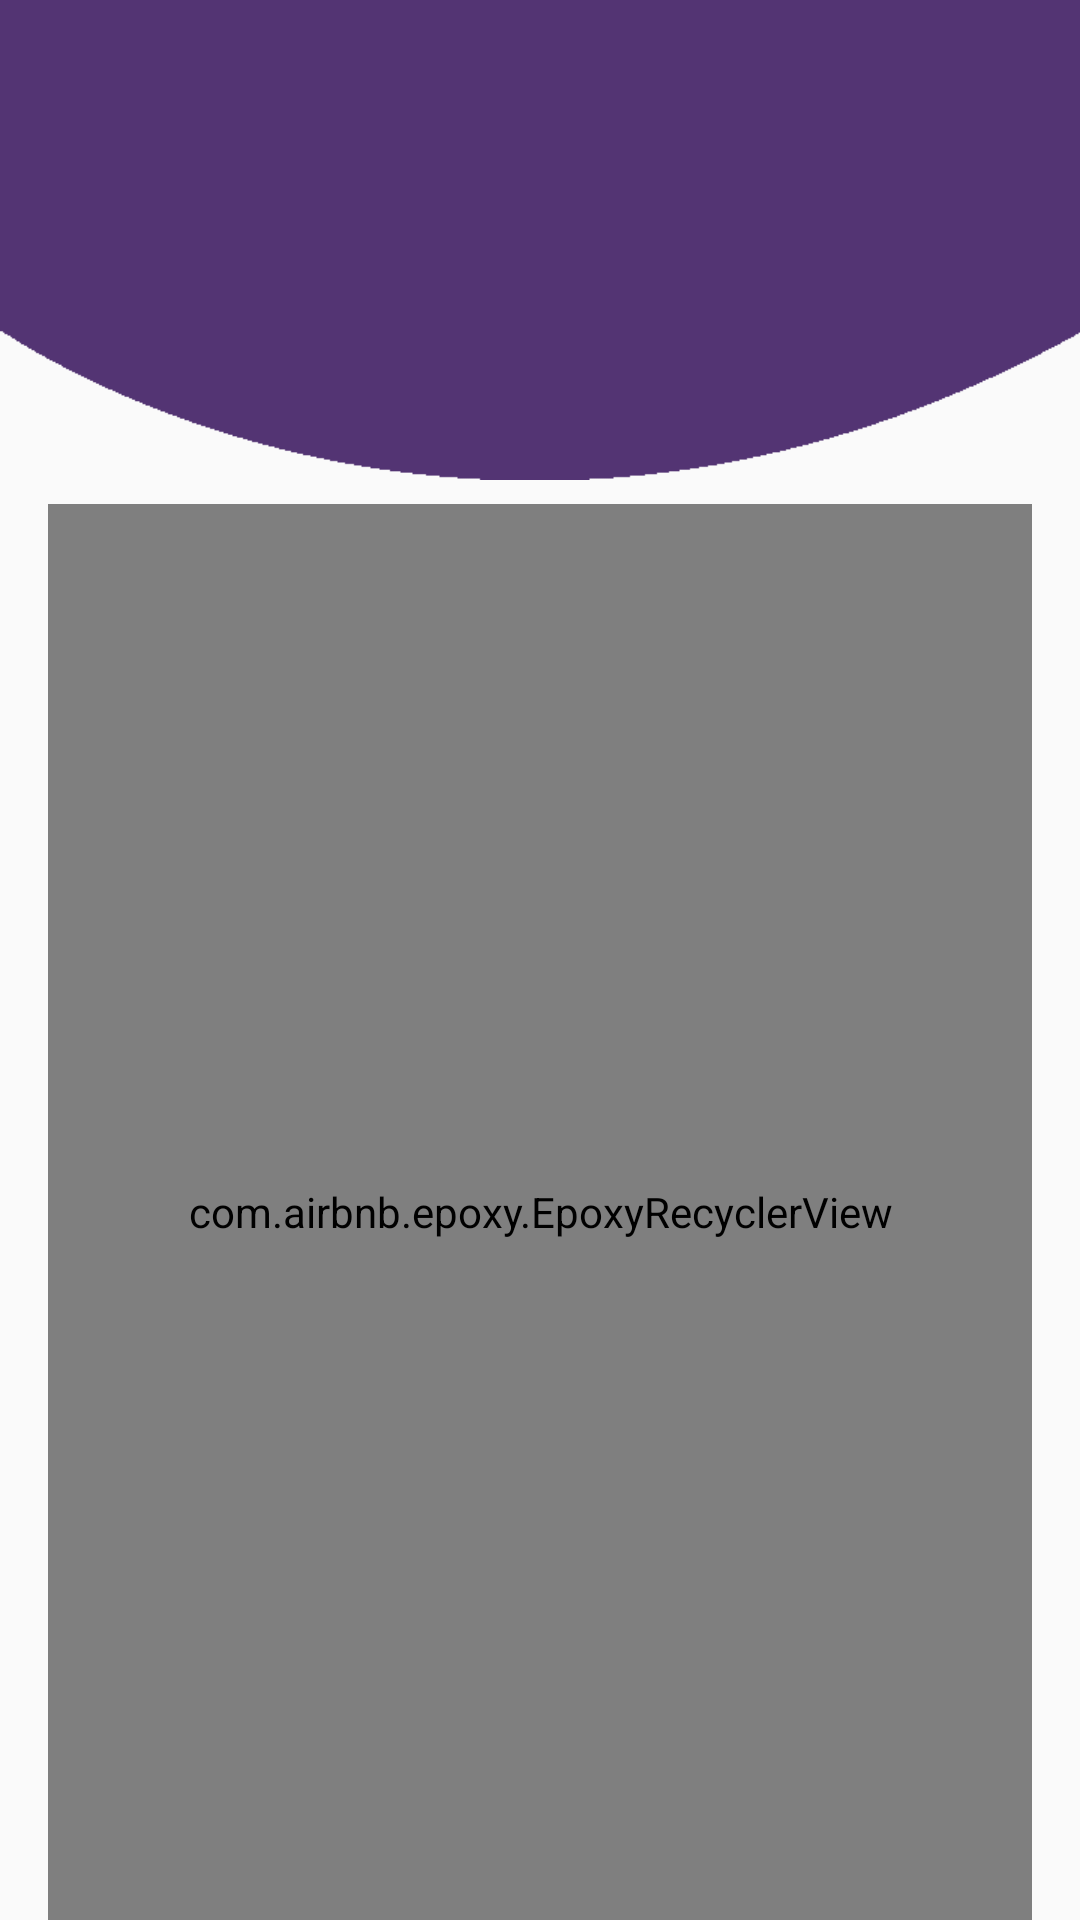

This screen was rendered from an Android layout file. Write that file and the resources it references.
<!-- AndroidManifest.xml: application theme AppTheme -->
<!-- res/layout/fragment_user_contributions.xml -->
<?xml version="1.0" encoding="utf-8"?>
<androidx.constraintlayout.widget.ConstraintLayout xmlns:android="http://schemas.android.com/apk/res/android"
    xmlns:app="http://schemas.android.com/apk/res-auto"
    xmlns:tools="http://schemas.android.com/tools"
    android:layout_width="match_parent"
    android:layout_height="match_parent"
    android:background="@drawable/grad"
    android:orientation="vertical">

    <ImageView
        android:id="@+id/imageView_icon"
        android:layout_width="match_parent"
        android:layout_height="160dp"
        android:contentDescription="@string/app_name"
        android:scaleType="fitXY"
        android:src="@drawable/ver_bg"
        app:layout_constraintEnd_toEndOf="parent"
        app:layout_constraintStart_toStartOf="parent"
        app:layout_constraintTop_toTopOf="parent" />

    <TextView
        android:id="@+id/tvUContribName"
        android:layout_width="wrap_content"
        android:layout_height="wrap_content"
        android:layout_marginStart="@dimen/mini"
        android:layout_marginLeft="@dimen/mini"
        android:layout_marginEnd="@dimen/small"
        android:layout_marginRight="@dimen/small"
        android:lines="2"
        android:textColor="@color/white"
        android:textSize="@dimen/textH1"
        android:textStyle="bold"
        app:layout_constrainedWidth="true"
        app:layout_constraintBottom_toBottomOf="@+id/imageView_icon"
        app:layout_constraintEnd_toEndOf="parent"
        app:layout_constraintHorizontal_bias="0"
        app:layout_constraintStart_toStartOf="@+id/guideline"
        app:layout_constraintTop_toTopOf="parent"
        tools:text="firstname" />

    <TextView
        android:id="@+id/tvUContribLName"
        android:layout_width="wrap_content"
        android:layout_height="wrap_content"
        android:layout_marginStart="@dimen/small"
        android:layout_marginLeft="@dimen/small"
        android:layout_marginEnd="@dimen/mini"
        android:layout_marginRight="@dimen/mini"
        android:lines="2"
        android:textColor="@color/white"
        android:textSize="@dimen/textH1"
        android:textStyle="bold"
        app:layout_constrainedWidth="true"
        app:layout_constraintBottom_toBottomOf="@+id/imageView_icon"
        app:layout_constraintEnd_toStartOf="@+id/guideline"
        app:layout_constraintHorizontal_bias="1"
        app:layout_constraintStart_toStartOf="parent"
        app:layout_constraintTop_toTopOf="parent"
        tools:text="lastname" />

    <androidx.constraintlayout.widget.Guideline
        android:id="@+id/guideline"
        android:layout_width="wrap_content"
        android:layout_height="wrap_content"
        android:orientation="vertical"
        app:layout_constraintBottom_toBottomOf="@id/imageView_icon"
        app:layout_constraintGuide_percent="0.5"
        app:layout_constraintTop_toTopOf="parent" />


    <com.airbnb.epoxy.EpoxyRecyclerView
        android:id="@+id/rvUserContributions"
        android:layout_width="0dp"
        android:layout_height="0dp"
        android:layout_marginStart="@dimen/small"
        android:layout_marginLeft="@dimen/small"
        android:layout_marginTop="@dimen/mini"
        android:layout_marginEnd="@dimen/small"
        android:layout_marginRight="@dimen/small"
        app:layout_constraintBottom_toBottomOf="parent"
        app:layout_constraintEnd_toEndOf="parent"
        app:layout_constraintStart_toStartOf="parent"
        app:layout_constraintTop_toBottomOf="@+id/imageView_icon"
        app:layout_constraintVertical_bias="0"
        tools:listitem="@layout/item_submission" />

</androidx.constraintlayout.widget.ConstraintLayout>
<!-- res/layout/item_submission.xml (included above) -->
<?xml version="1.0" encoding="utf-8"?>
<androidx.cardview.widget.CardView xmlns:android="http://schemas.android.com/apk/res/android"
    xmlns:tools="http://schemas.android.com/tools"
    android:id="@+id/itemContribution"
    android:layout_width="match_parent"
    android:layout_height="wrap_content"
    xmlns:app="http://schemas.android.com/apk/res-auto"
    android:layout_marginBottom="@dimen/mini"
    app:cardCornerRadius="@dimen/item_corner_radius">

    <androidx.constraintlayout.widget.ConstraintLayout
        android:layout_width="match_parent"
        android:layout_height="wrap_content"
        android:orientation="horizontal"
        android:padding="@dimen/item_linear_padding">

        <ImageView
            android:id="@+id/imageView"
            android:layout_width="@dimen/width_height_icon"
            android:layout_height="@dimen/width_height_icon"
            android:contentDescription="@string/app_name"
            android:src="@drawable/ic_guilde"
            app:layout_constraintBottom_toBottomOf="parent"
            app:layout_constraintStart_toStartOf="parent"
            app:layout_constraintTop_toTopOf="parent" />

        <View
            android:id="@+id/view"
            android:layout_width="1dp"
            android:layout_height="0dp"
            android:layout_marginLeft="@dimen/small"
            android:background="@drawable/line"
            app:layout_constraintBottom_toBottomOf="parent"
            app:layout_constraintStart_toEndOf="@+id/imageView"
            app:layout_constraintTop_toTopOf="parent"
            app:layout_constraintVertical_bias="0"
            android:layout_marginStart="@dimen/small" />

        <TextView
            android:id="@+id/tvSubmissionSubject"
            android:layout_width="0dp"
            android:layout_height="wrap_content"
            android:layout_marginStart="@dimen/small"
            android:layout_marginLeft="@dimen/small"
            android:textColor="@color/colorH1"
            android:textStyle="bold"
            app:layout_constraintBottom_toTopOf="@+id/tvTimeSubmission"
            app:layout_constraintEnd_toEndOf="parent"
            app:layout_constraintStart_toEndOf="@+id/view"
            app:layout_constraintTop_toTopOf="parent"
            tools:text="Contribution Subject" />

        <TextView
            android:id="@+id/tvTimeSubmission"
            android:layout_width="0dp"
            android:layout_height="wrap_content"
            android:layout_marginStart="@dimen/small"
            android:layout_marginLeft="@dimen/small"
            android:textColor="@color/colorH2"
            app:layout_constraintBottom_toBottomOf="parent"
            app:layout_constraintEnd_toEndOf="parent"
            app:layout_constraintHorizontal_bias="0"
            app:layout_constraintStart_toEndOf="@+id/view"
            app:layout_constraintTop_toBottomOf="@+id/tvSubmissionSubject"
            tools:text="Crée le 05/03 a 12h31" />

    </androidx.constraintlayout.widget.ConstraintLayout>
</androidx.cardview.widget.CardView>
<!-- resources referenced by this layout -->
<resources>
  <color name="colorH1">#444444</color>
  <color name="colorH2">#7b7b7b</color>
  <color name="white">#fff</color>
  <dimen name="item_corner_radius">5dp</dimen>
  <dimen name="item_linear_padding">15dp</dimen>
  <dimen name="mini">8dp</dimen>
  <dimen name="small">16dp</dimen>
  <dimen name="textH1">20sp</dimen>
  <dimen name="width_height_icon">30dp</dimen>
  <!-- drawable ic_guilde (drawable-anydpi) -->
  <vector xmlns:android="http://schemas.android.com/apk/res/android"
          android:width="24dp"
          android:height="24dp"
          android:viewportWidth="24.0"
          android:viewportHeight="24.0">
      <path
          android:fillColor="#FF636363"
          android:pathData="M7.2,14.4m-3.2,0a3.2,3.2 0,1 1,6.4 0a3.2,3.2 0,1 1,-6.4 0"/>
      <path
          android:fillColor="#FF636363"
          android:pathData="M14.8,18m-2,0a2,2 0,1 1,4 0a2,2 0,1 1,-4 0"/>
      <path
          android:fillColor="#FF636363"
          android:pathData="M15.2,8.8m-4.8,0a4.8,4.8 0,1 1,9.6 0a4.8,4.8 0,1 1,-9.6 0"/>
  </vector>
  <!-- drawable ver_bg: png bitmap (drawable, 2092 bytes) -->
  <string name="app_name">Guildes App</string>
  <style name="AppTheme" parent="Theme.AppCompat.Light.NoActionBar">
          
          <item name="colorPrimary">@color/colorPrimary</item>
          <item name="colorPrimaryDark">@color/colorPrimaryDark</item>
          <item name="colorAccent">@color/colorAccent</item>
      </style>
  <color name="colorPrimary">#533473</color>
  <color name="colorPrimaryDark">#000000</color>
  <color name="colorAccent">#54beea</color>
</resources>
